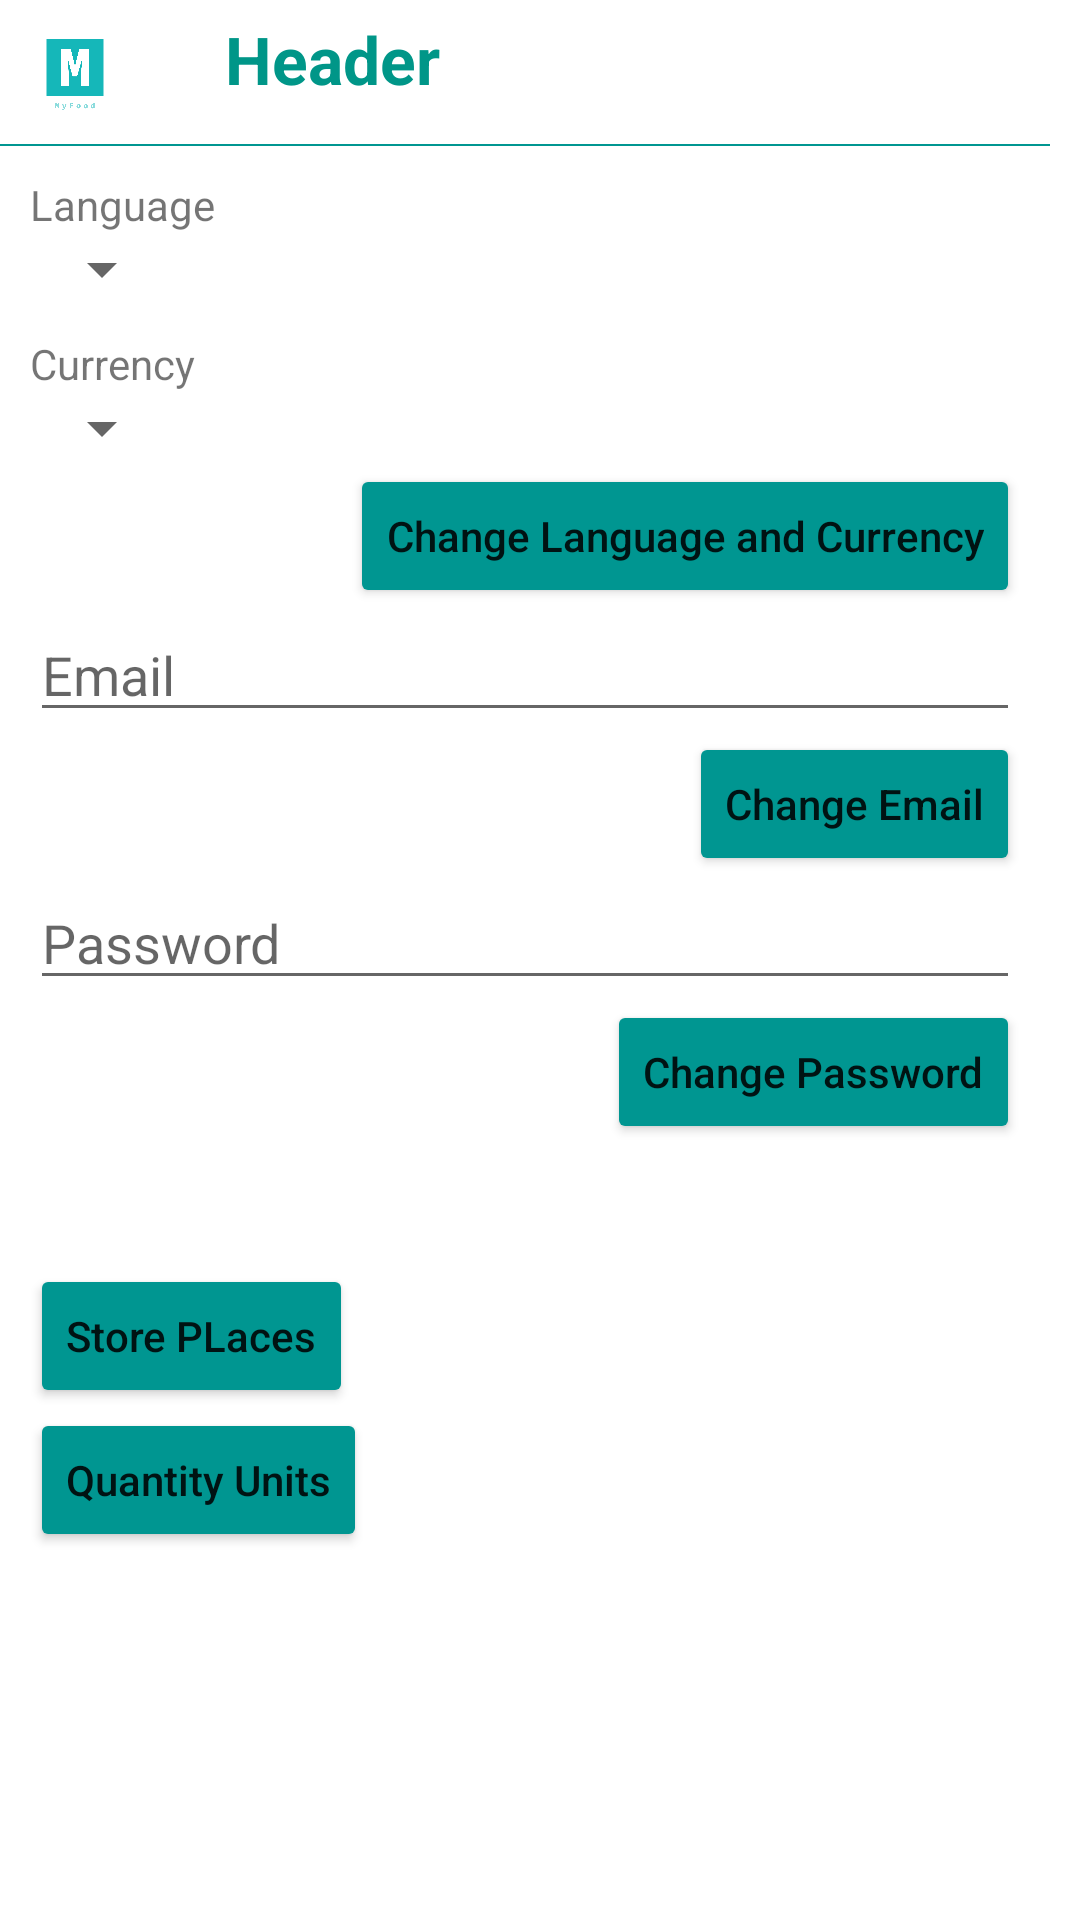

Here is an Android app screen rendered from its layout file. Give the layout XML and the strings, colors and styles it references.
<!-- AndroidManifest.xml: application theme Theme.MyFood.NoActionBar -->
<!-- res/layout/config_fragment.xml -->
<?xml version="1.0" encoding="utf-8"?>
<FrameLayout xmlns:android="http://schemas.android.com/apk/res/android"
    android:layout_width="match_parent"
    android:layout_height="match_parent"
    android:background="@color/white">

    <LinearLayout
        android:id="@+id/layoutConfig"
        android:layout_width="match_parent"
        android:layout_height="match_parent"
        android:paddingEnd="10dp"
        android:orientation="vertical">

        <include
            android:id="@+id/header"
            layout="@layout/header"
            android:layout_width="match_parent"
            android:layout_height="wrap_content" />

        <LinearLayout
            android:layout_width="match_parent"
            android:layout_marginStart="10dp"
            android:layout_height="wrap_content"
            android:layout_marginEnd="10dp"
            android:orientation="vertical">

            <TextView
                android:id="@+id/lLanguageConfig"
                android:layout_width="match_parent"
                android:layout_height="wrap_content"
                android:paddingTop="10dp"
                android:text="Language" />

            <Spinner
                android:id="@+id/sLanguageConfig"
                android:layout_width="wrap_content"
                android:layout_height="wrap_content"
                android:spinnerMode="dropdown" />

            <TextView
                android:id="@+id/lCurrencyConfig"
                android:layout_width="match_parent"
                android:layout_height="wrap_content"
                android:layout_marginTop="10dp"
                android:text="Currency" />

            <Spinner
                android:id="@+id/sCurrencyConfig"
                android:layout_width="wrap_content"
                android:layout_height="wrap_content"
                android:spinnerMode="dropdown" />

            <Button
                android:id="@+id/btnChangeLangAndCurrency"
                android:layout_width="wrap_content"
                android:layout_height="wrap_content"
                android:layout_gravity="end"
                android:backgroundTint="@color/turquoise"
                android:text="Change Language and Currency"
                android:textAllCaps="false" />

            <EditText
                android:id="@+id/etConfigEmail"
                android:layout_width="match_parent"
                android:layout_height="wrap_content"
                android:hint="Email"
                android:inputType="text" />

            <Button
                android:id="@+id/btnChangeEmail"
                android:layout_width="wrap_content"
                android:layout_height="wrap_content"
                android:layout_gravity="end"
                android:backgroundTint="@color/turquoise"
                android:text="Change Email"
                android:textAllCaps="false" />

            <EditText
                android:id="@+id/etConfigPassword"
                android:layout_width="match_parent"
                android:layout_height="wrap_content"
                android:hint="Password"
                android:inputType="textPassword" />

            <Button
                android:id="@+id/btnChangePassword"
                android:layout_width="wrap_content"
                android:layout_height="wrap_content"
                android:layout_gravity="end"
                android:backgroundTint="@color/turquoise"
                android:text="Change Password"
                android:textAllCaps="false" />

            <Button
                android:id="@+id/btnConfigStorePlaces"
                android:layout_width="wrap_content"
                android:layout_height="wrap_content"
                android:layout_gravity="start"
                android:layout_marginTop="40dp"
                android:backgroundTint="@color/turquoise"
                android:text="Store PLaces"
                android:textAllCaps="false" />

            <Button
                android:id="@+id/btnConfigQuantityUnit"
                android:layout_width="wrap_content"
                android:layout_height="wrap_content"
                android:layout_gravity="start"
                android:backgroundTint="@color/turquoise"
                android:text="Quantity Units"
                android:textAllCaps="false" />

        </LinearLayout>
    </LinearLayout>
</FrameLayout>
<!-- res/layout/header.xml (included above) -->
<?xml version="1.0" encoding="utf-8"?>
<LinearLayout xmlns:android="http://schemas.android.com/apk/res/android"
    xmlns:app="http://schemas.android.com/apk/res-auto"
    android:id="@+id/header"
    android:layout_width="match_parent"
    android:layout_height="wrap_content"
    android:layout_alignParentTop="true"
    android:background="#FFFFFF"
    android:orientation="vertical">

    <LinearLayout
        android:layout_width="match_parent"
        android:layout_height="wrap_content"
        android:orientation="horizontal"
        android:padding="5dp">

        <androidx.constraintlayout.utils.widget.ImageFilterView
            android:id="@+id/logo"
            android:layout_width="40dp"
            android:layout_height="38dp"
            android:layout_gravity="start"
            app:srcCompat="@drawable/logo" />

        <TextView
            android:id="@+id/title_header"
            android:layout_width="match_parent"
            android:layout_height="wrap_content"
            android:layout_marginStart="30dp"
            android:gravity="left"
            android:text="Header"
            android:textAppearance="?android:textAppearanceLarge"
            android:textColor="#009688"
            android:textStyle="bold" />
    </LinearLayout>

    <View
        android:layout_width="match_parent"
        android:layout_height="2px"
        android:background="@color/turquoise" />
</LinearLayout>
<!-- resources referenced by this layout -->
<resources>
  <color name="turquoise">#009691</color>
  <color name="white">#FFFFFF</color>
  <!-- drawable logo: png bitmap (drawable, 5921 bytes) -->
  <style name="Theme.MyFood.NoActionBar">
          <item name="windowActionBar">false</item>
          <item name="windowNoTitle">true</item>
      </style>
</resources>
